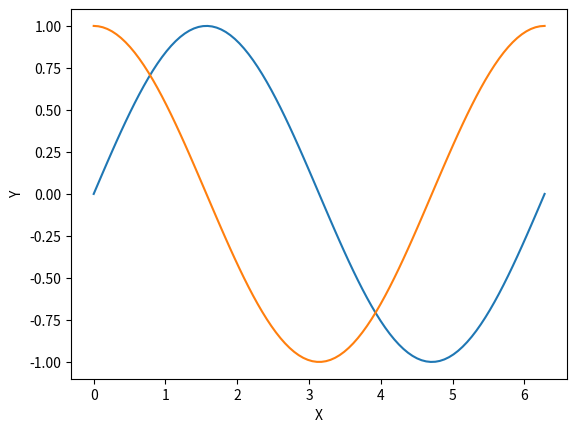

This chart was generated by the following Python code:
import numpy as np
import matplotlib.pyplot as plt


# [redacted]

x=[1,2,3] #list, not an array

y = np.array([1,2,3]) #An array, we can do stuff to it

print('This is 3y',3*y)


#3.1.3 Plotting
X = np.linspace(0,2*np.pi,100)
Ya = np.sin(X)
Yb = np.cos(X)

plt.plot(X,Ya)
plt.plot(X,Yb)
plt.xlabel('X')
plt.ylabel('Y')
plt.show(block=True)
#plt.savefig("Plot1.png")

del x,y
# 3.2 - The Basics

x = np.linspace(0,10,11)
y = np.arange(0,11,1)

print('The first three entries of x are',x[[0,1,2]])


